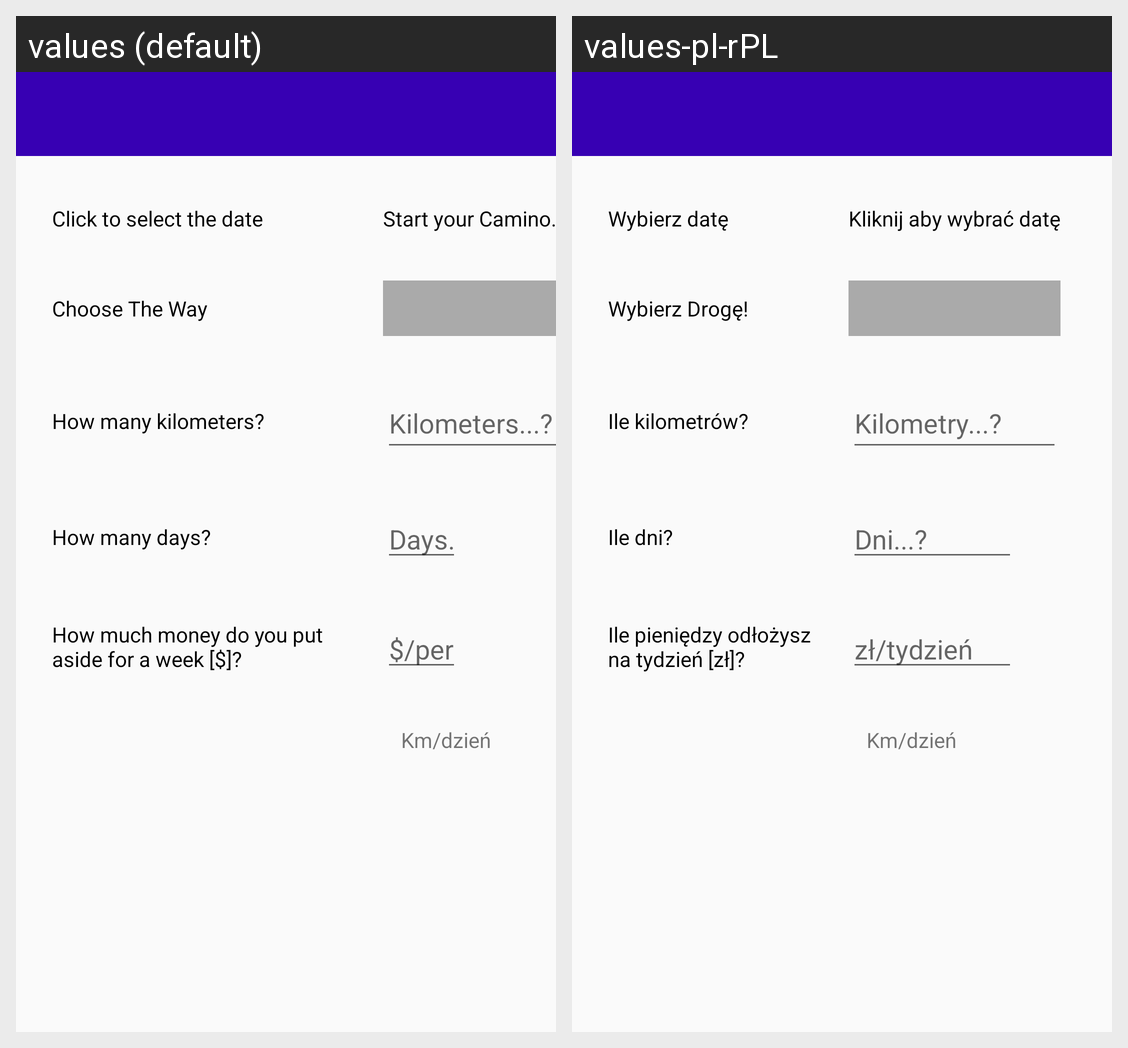

For this localized Android screen grid, give each drawn string resource with its value in every locale shown.
Android screen res/layout/activity_your_plan.xml rendered under 2 locales, left to right: values (default), values-pl-rPL. Device: Nexus 5 (rendered at 1080×1920; each locale shown at half size, 540×960, under a caption strip naming it); theme NoBarTheme.
Strings drawn on this screen, with the default value and each locale's value (text and hints the layout hard-codes, and strings that could not be matched under every locale, appear in the picture but are not listed):

yourPlan_chooseDate
  values: Click to select the date
  values-pl-rPL: Wybierz datę

yourPlan_string1
  values: Start your Camino...
  values-pl-rPL: Kliknij aby wybrać datę

yourPlan_string2
  values: Choose The Way
  values-pl-rPL: Wybierz Drogę!

yourPlan_string3
  values: How many kilometers?
  values-pl-rPL: Ile kilometrów?

yourPlan_string5
  values: Kilometers...?
  values-pl-rPL: Kilometry...?

yourPlan_string6
  values: Days...?
  values-pl-rPL: Dni...?

yourPlan_string4
  values: How many days?
  values-pl-rPL: Ile dni?

yourPlan_string7
  values: How much money do you put aside for a week [$]?
  values-pl-rPL: Ile pieniędzy odłożysz na tydzień [zł]?

yourPlan_string8
  values: $/per week
  values-pl-rPL: zł/tydzień
